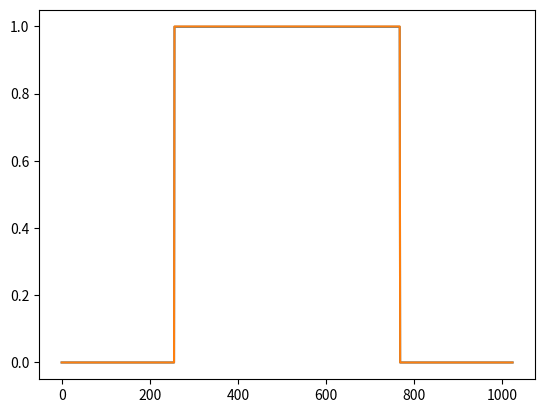

The script that saved this image:
"""
Code showing off the "gibbs phenomenon" of overshoot around the corners of a discontinuity.
"""

import matplotlib.pyplot as plt
import numpy as np
import matplotlib as mpt

L = 10 
N = 1024
dx = L / N

x = np.linspace(0,L,N)

f = np.zeros_like(x)

f[int(N/4):int(3*N/4)] = 1

A = [0]
B = [0]

A0 = np.sum(f) / N
fFS = np.ones_like(x) * A0

fig,ax = plt.subplots()
colorgradient = np.linspace(0,1,20)
cmap = mpt.cm.get_cmap("tab10")
colors = cmap.colors
ax.set_prop_cycle(color=colors)

# ax.plot(fFS)


for k in range(1,int(N/2)):
    # take inner product of sin function with frequency k 
    A.append( np.inner(f, np.cos(x*k*2*np.pi/L))*dx*2/L)
    B.append( np.inner(f, np.sin(x*k*2*np.pi/L))*dx*2/L)

    fFS += A[k] * np.cos(x * k * 2*np.pi/L) + B[k] * np.sin(x * k * 2*np.pi/L)

ax.plot(fFS)
ax.plot(f)
plt.show()

